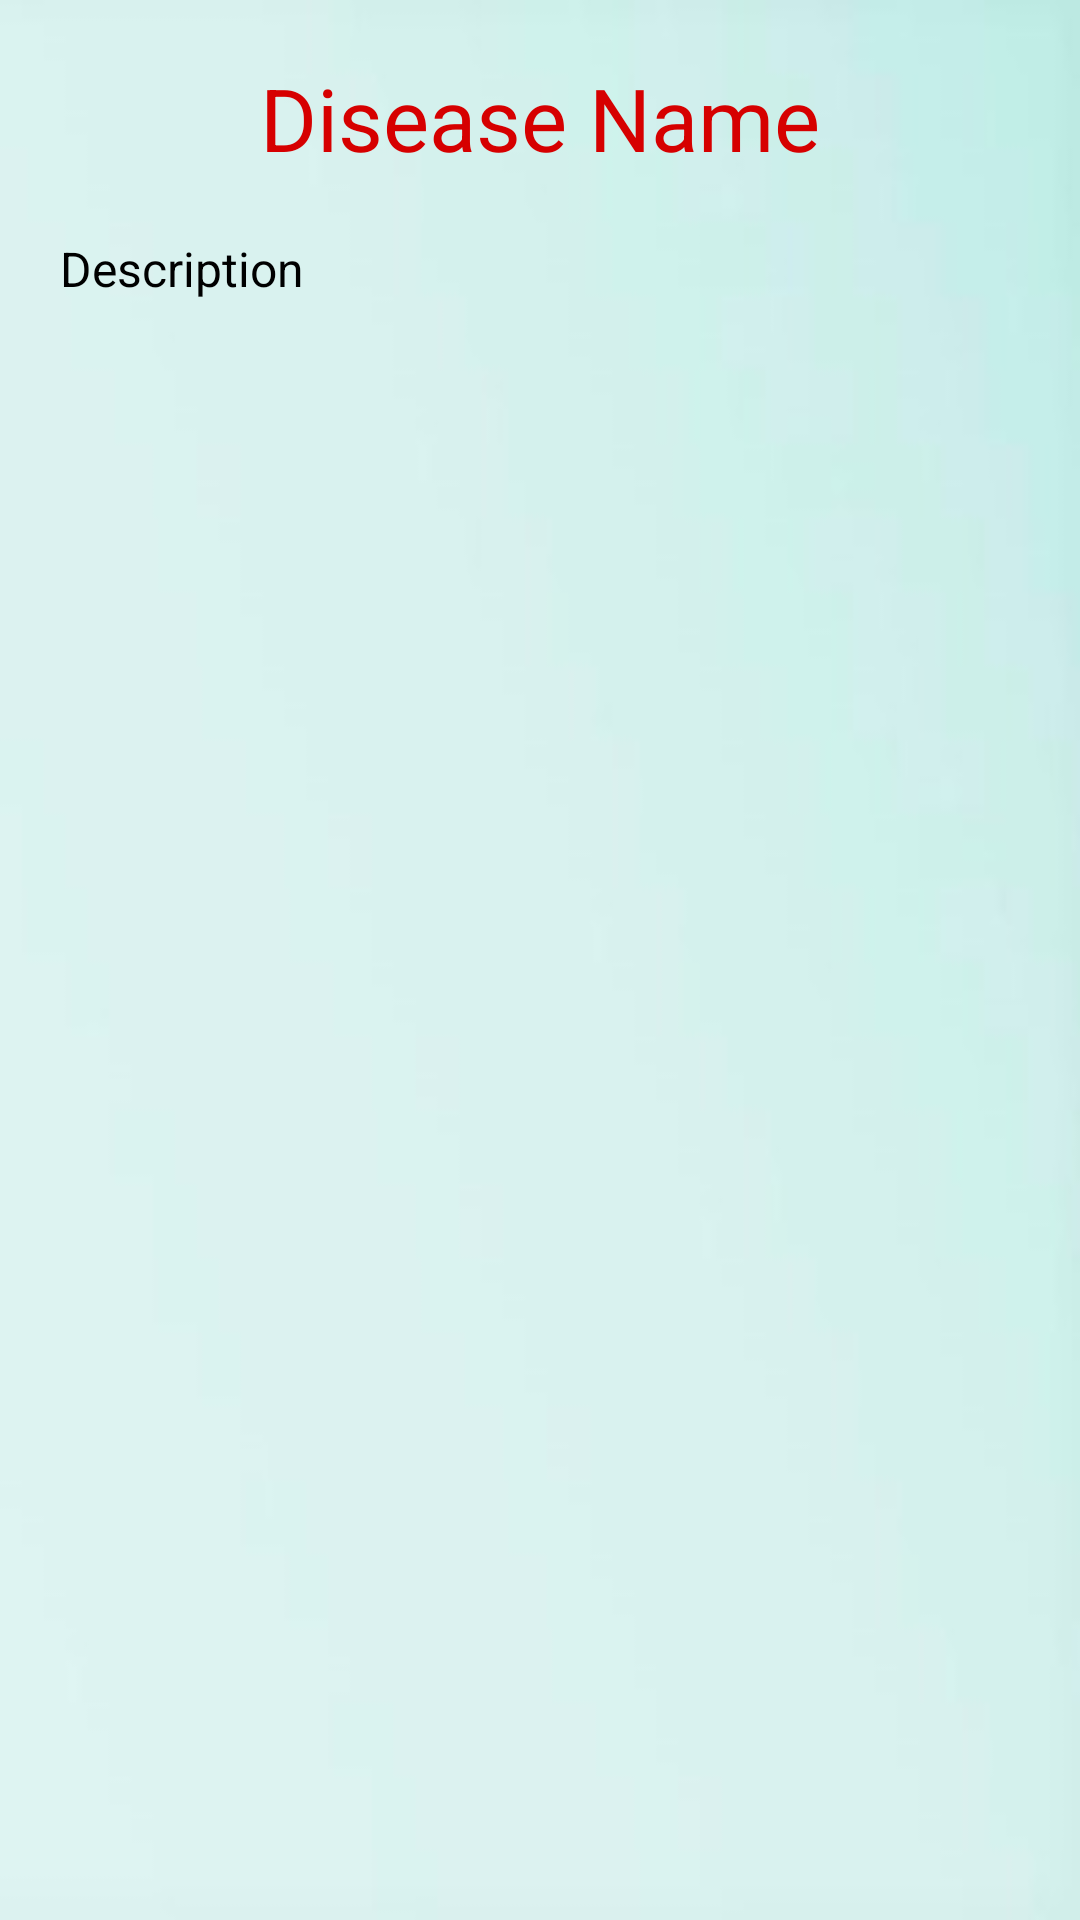

This screen was rendered from an Android layout file. Write that file and the resources it references.
<!-- AndroidManifest.xml: application theme Theme.MediAssist -->
<!-- res/layout/activity_result.xml -->
<?xml version="1.0" encoding="utf-8"?>
<LinearLayout xmlns:android="http://schemas.android.com/apk/res/android"
    xmlns:app="http://schemas.android.com/apk/res-auto"
    xmlns:tools="http://schemas.android.com/tools"
    android:layout_width="match_parent"
    android:layout_height="match_parent"
    tools:context=".Result"
    android:background="@drawable/back_4">
    <ScrollView
        android:layout_width="match_parent"
        android:layout_height="match_parent">
        <LinearLayout
            android:layout_width="match_parent"
            android:orientation="vertical"
            android:layout_height="match_parent">

            <TextView
                android:id="@+id/predicted_disease_name"
                android:layout_width="match_parent"
                android:layout_height="wrap_content"
                android:layout_marginLeft="10dp"
                android:layout_marginTop="20dp"
                android:layout_marginRight="10dp"
                android:text="Disease Name"
                android:textAlignment="center"
                android:textColor="#D60000"
                android:textSize="29sp" />

            <TextView
                android:id="@+id/desc"
                android:layout_width="match_parent"
                android:layout_height="wrap_content"
                android:layout_marginLeft="20dp"
                android:layout_marginTop="20dp"
                android:layout_marginRight="20dp"
                android:text="Description"
                android:textSize="16sp"
                android:textColor="@android:color/black"/>
        </LinearLayout>
    </ScrollView>
</LinearLayout>
<!-- resources referenced by this layout -->
<resources>
  <!-- drawable back_4: jpg bitmap (drawable, 23779 bytes) -->
  <style name="Theme.MediAssist" parent="Theme.MaterialComponents.DayNight.DarkActionBar">
          
          <item name="colorPrimary">@color/purple_500</item>
          <item name="colorPrimaryVariant">@color/purple_700</item>
          <item name="colorOnPrimary">@color/white</item>
          
          <item name="colorSecondary">@color/teal_200</item>
          <item name="colorSecondaryVariant">@color/teal_700</item>
          <item name="colorOnSecondary">@color/black</item>
          
          <item name="android:statusBarColor" tools:targetApi="l">?attr/colorPrimaryVariant</item>
          
      </style>
  <color name="purple_500">#FF6200EE</color>
  <color name="purple_700">#FF3700B3</color>
  <color name="white">#ffff</color>
  <color name="teal_200">#FF03DAC5</color>
  <color name="teal_700">#FF018786</color>
  <color name="black">#FF000000</color>
</resources>
